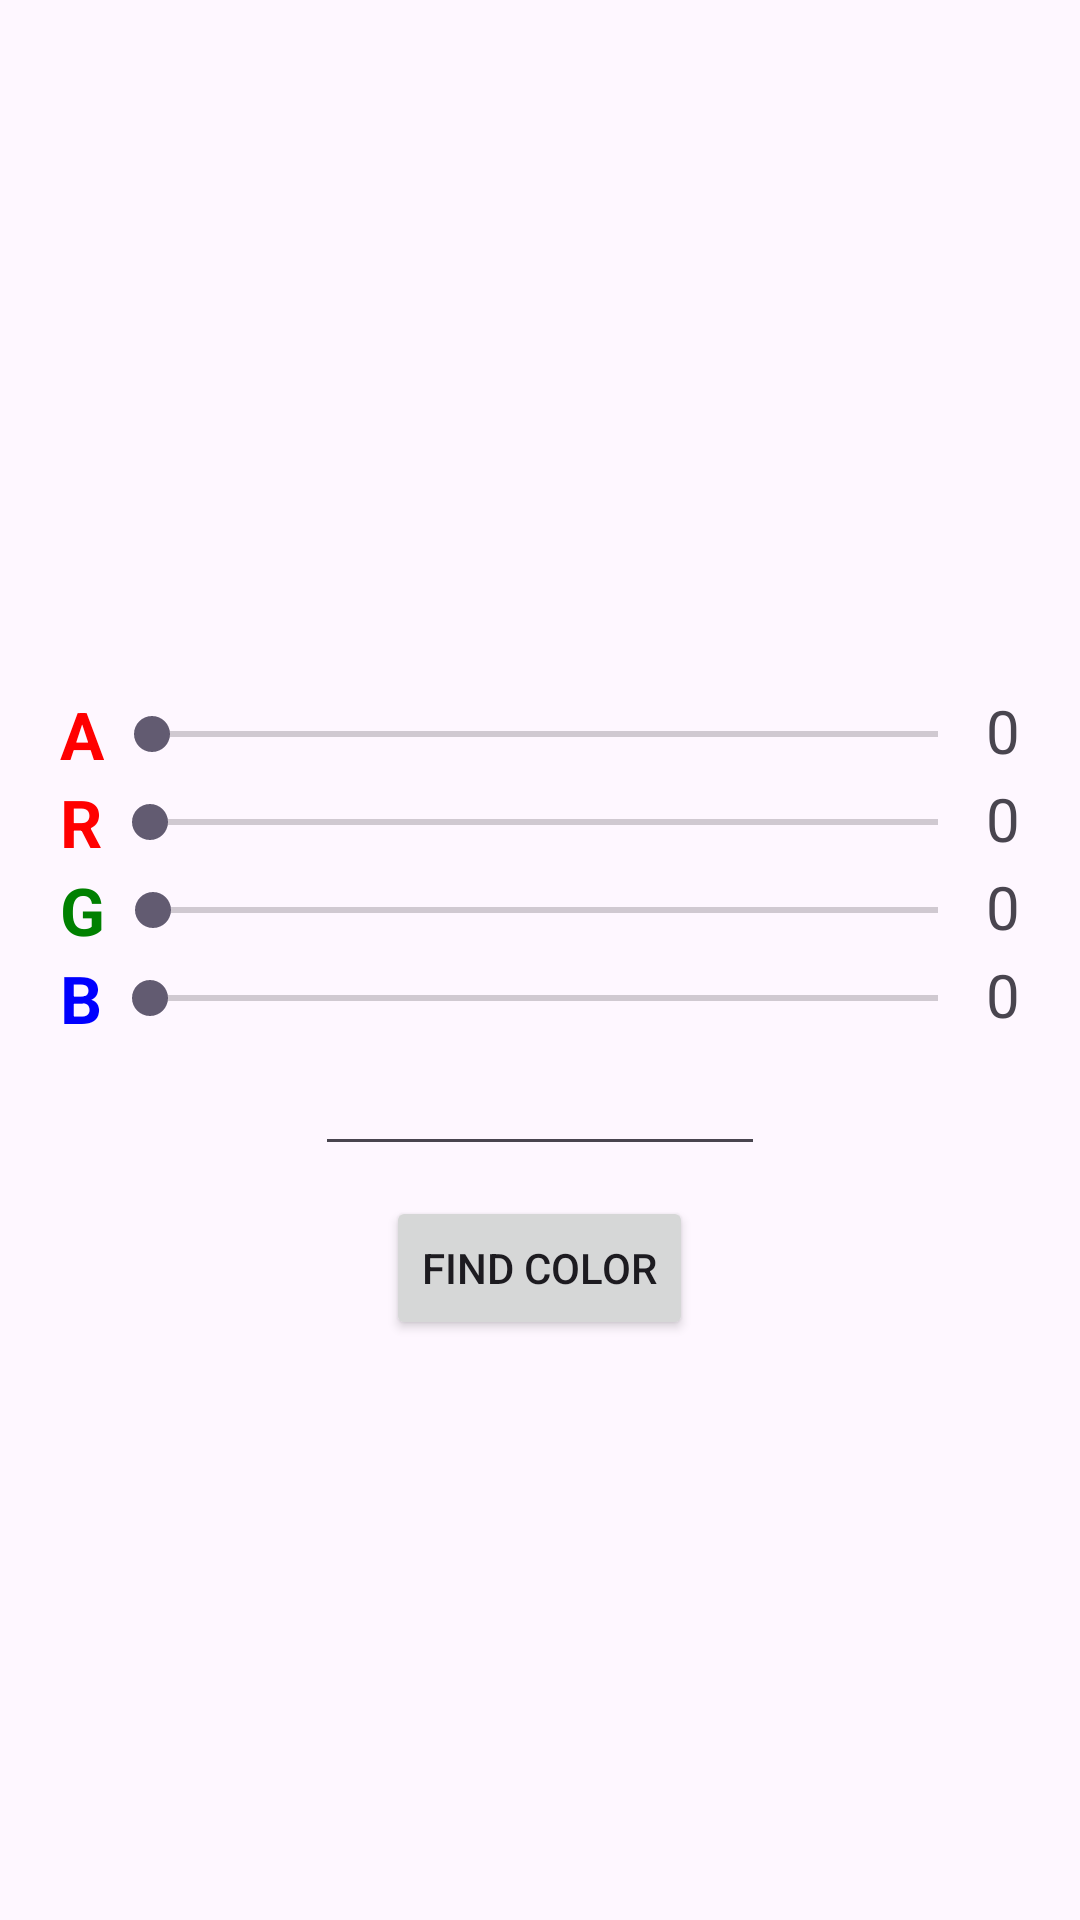

Produce the Android XML layout that renders to this screen, including the resource entries it uses.
<!-- AndroidManifest.xml: application theme Theme.LiveColorPick -->
<!-- res/layout/activity_main2.xml -->
<?xml version="1.0" encoding="utf-8"?>
<LinearLayout
    xmlns:android="http://schemas.android.com/apk/res/android"
    xmlns:tools="http://schemas.android.com/tools"
    xmlns:app="http://schemas.android.com/apk/res-auto"
    android:layout_width="match_parent"
    android:layout_height="match_parent"
    android:orientation="vertical"
    tools:context=".MainActivity2">
    <View
        android:layout_width="match_parent"
        android:layout_height="230dp"
        android:id="@+id/colorView"/>
    <RelativeLayout
        android:layout_width="match_parent"
        android:layout_height="wrap_content"
        >
        <TextView
            android:id="@+id/alpha"
            android:layout_width="wrap_content"
            android:layout_height="wrap_content"
            android:textSize="22sp"
            android:textStyle="bold"
            android:textColor="#ff0000"
            android:text="A"
            android:layout_marginLeft="20dp"
            android:gravity="center"
            />
        <SeekBar
            android:layout_width="wrap_content"
            android:layout_height="wrap_content"
            android:id="@+id/seekA"
            android:layout_toEndOf="@id/alpha"
            android:layout_toStartOf="@+id/aCount"
            android:layout_centerVertical="true"
            />
        <TextView
            android:id="@+id/aCount"
            android:layout_width="wrap_content"
            android:layout_height="wrap_content"
            android:textSize="20sp"
            android:text="0"
            android:layout_marginRight="20dp"
            android:layout_alignParentRight="true"
            android:gravity="center"
            />
    </RelativeLayout>
    <RelativeLayout
        android:layout_width="match_parent"
        android:layout_height="wrap_content"
        >
        <TextView
            android:id="@+id/r"
            android:layout_width="wrap_content"
            android:layout_height="wrap_content"
            android:textSize="22sp"
            android:textStyle="bold"
            android:textColor="#ff0000"
            android:text="R"
            android:layout_marginLeft="20dp"
            android:gravity="center"
            />
        <SeekBar
            android:layout_width="wrap_content"
            android:layout_height="wrap_content"
            android:id="@+id/seekR"
            android:layout_toEndOf="@id/r"
            android:layout_toStartOf="@+id/rCount"
            android:layout_centerVertical="true"
            />
        <TextView
            android:id="@+id/rCount"
            android:layout_width="wrap_content"
            android:layout_height="wrap_content"
            android:textSize="20sp"
            android:text="0"
            android:layout_marginRight="20dp"
            android:layout_alignParentRight="true"
            android:gravity="center"
            />
    </RelativeLayout>
    <RelativeLayout
        android:layout_width="match_parent"
        android:layout_height="wrap_content"
        >
        <TextView
            android:id="@+id/g"
            android:layout_width="wrap_content"
            android:layout_height="wrap_content"
            android:textSize="22sp"
            android:textStyle="bold"
            android:textColor="#008000"
            android:text="G"
            android:layout_marginLeft="20dp"
            android:gravity="center"
            />
        <SeekBar
            android:layout_width="wrap_content"
            android:layout_height="wrap_content"
            android:id="@+id/seekG"
            android:layout_toEndOf="@id/g"
            android:layout_toStartOf="@+id/gCount"
            android:layout_centerVertical="true"
            />
        <TextView
            android:id="@+id/gCount"
            android:layout_width="wrap_content"
            android:layout_height="wrap_content"
            android:textSize="20sp"
            android:text="0"
            android:layout_marginRight="20dp"
            android:layout_alignParentRight="true"
            android:gravity="center"
            />
    </RelativeLayout>
    <RelativeLayout
        android:layout_width="match_parent"
        android:layout_height="wrap_content"
        >
        <TextView
            android:id="@+id/b"
            android:layout_width="wrap_content"
            android:layout_height="wrap_content"
            android:textSize="22sp"
            android:textStyle="bold"
            android:textColor="#0000FF"
            android:text="B"
            android:layout_marginLeft="20dp"
            android:gravity="center"
            />
        <SeekBar
            android:layout_width="wrap_content"
            android:layout_height="wrap_content"
            android:id="@+id/seekB"
            android:layout_toEndOf="@id/b"
            android:layout_toStartOf="@+id/bCount"
            android:layout_centerVertical="true"
            />
        <TextView
            android:id="@+id/bCount"
            android:layout_width="wrap_content"
            android:layout_height="wrap_content"
            android:textSize="20sp"
            android:text="0"
            android:layout_marginRight="20dp"
            android:layout_alignParentRight="true"
            android:gravity="center"
            />

    </RelativeLayout>
    <LinearLayout
        android:layout_width="match_parent"
        android:layout_height="wrap_content"
        android:orientation="vertical"
        >
        <EditText
            android:layout_width="150dp"
            android:layout_height="wrap_content"
            android:gravity="center"
            android:layout_gravity="center"
            android:id="@+id/input"
            />
        <Button
            android:layout_width="wrap_content"
            android:layout_height="wrap_content"
            android:text="Find Color"
            android:id="@+id/search"
            android:layout_gravity="center"
            android:layout_marginTop="10dp"
            />
    </LinearLayout>

  </LinearLayout>
<!-- resources referenced by this layout -->
<resources>
  <style name="Theme.LiveColorPick" parent="Base.Theme.LiveColorPick" />
  <style name="Base.Theme.LiveColorPick" parent="Theme.Material3.DayNight.NoActionBar">
          
          
      </style>
</resources>
